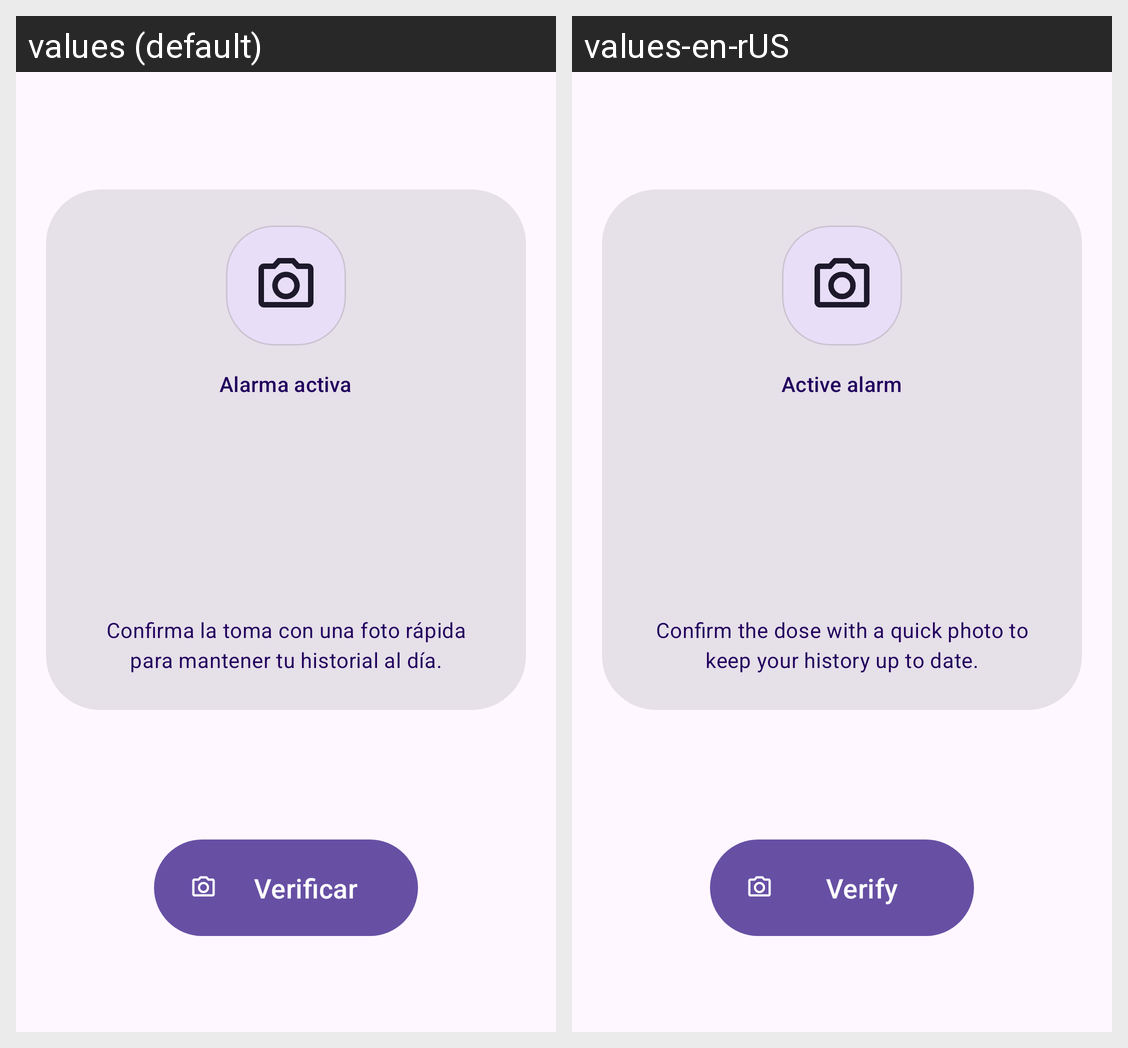

The Android screen above is rendered under two locales of the same app. Produce the string resources it draws, with the default and per-locale values.
Android screen res/layout/activity_alarm_ringing.xml rendered under 2 locales, left to right: values (default), values-en-rUS. Device: Nexus 5 (rendered at 1080×1920; each locale shown at half size, 540×960, under a caption strip naming it); theme Theme.Material3.DayNight.NoActionBar.
Strings drawn on this screen, with the default value and each locale's value (text and hints the layout hard-codes, and strings that could not be matched under every locale, appear in the picture but are not listed):

alarm_ring_header
  values: Alarma activa
  values-en-rUS: Active alarm

alarm_ring_body
  values: Confirma la toma con una foto rápida para mantener tu historial al día.
  values-en-rUS: Confirm the dose with a quick photo to keep your history up to date.

alarm_ring_verify
  values: Verificar
  values-en-rUS: Verify
